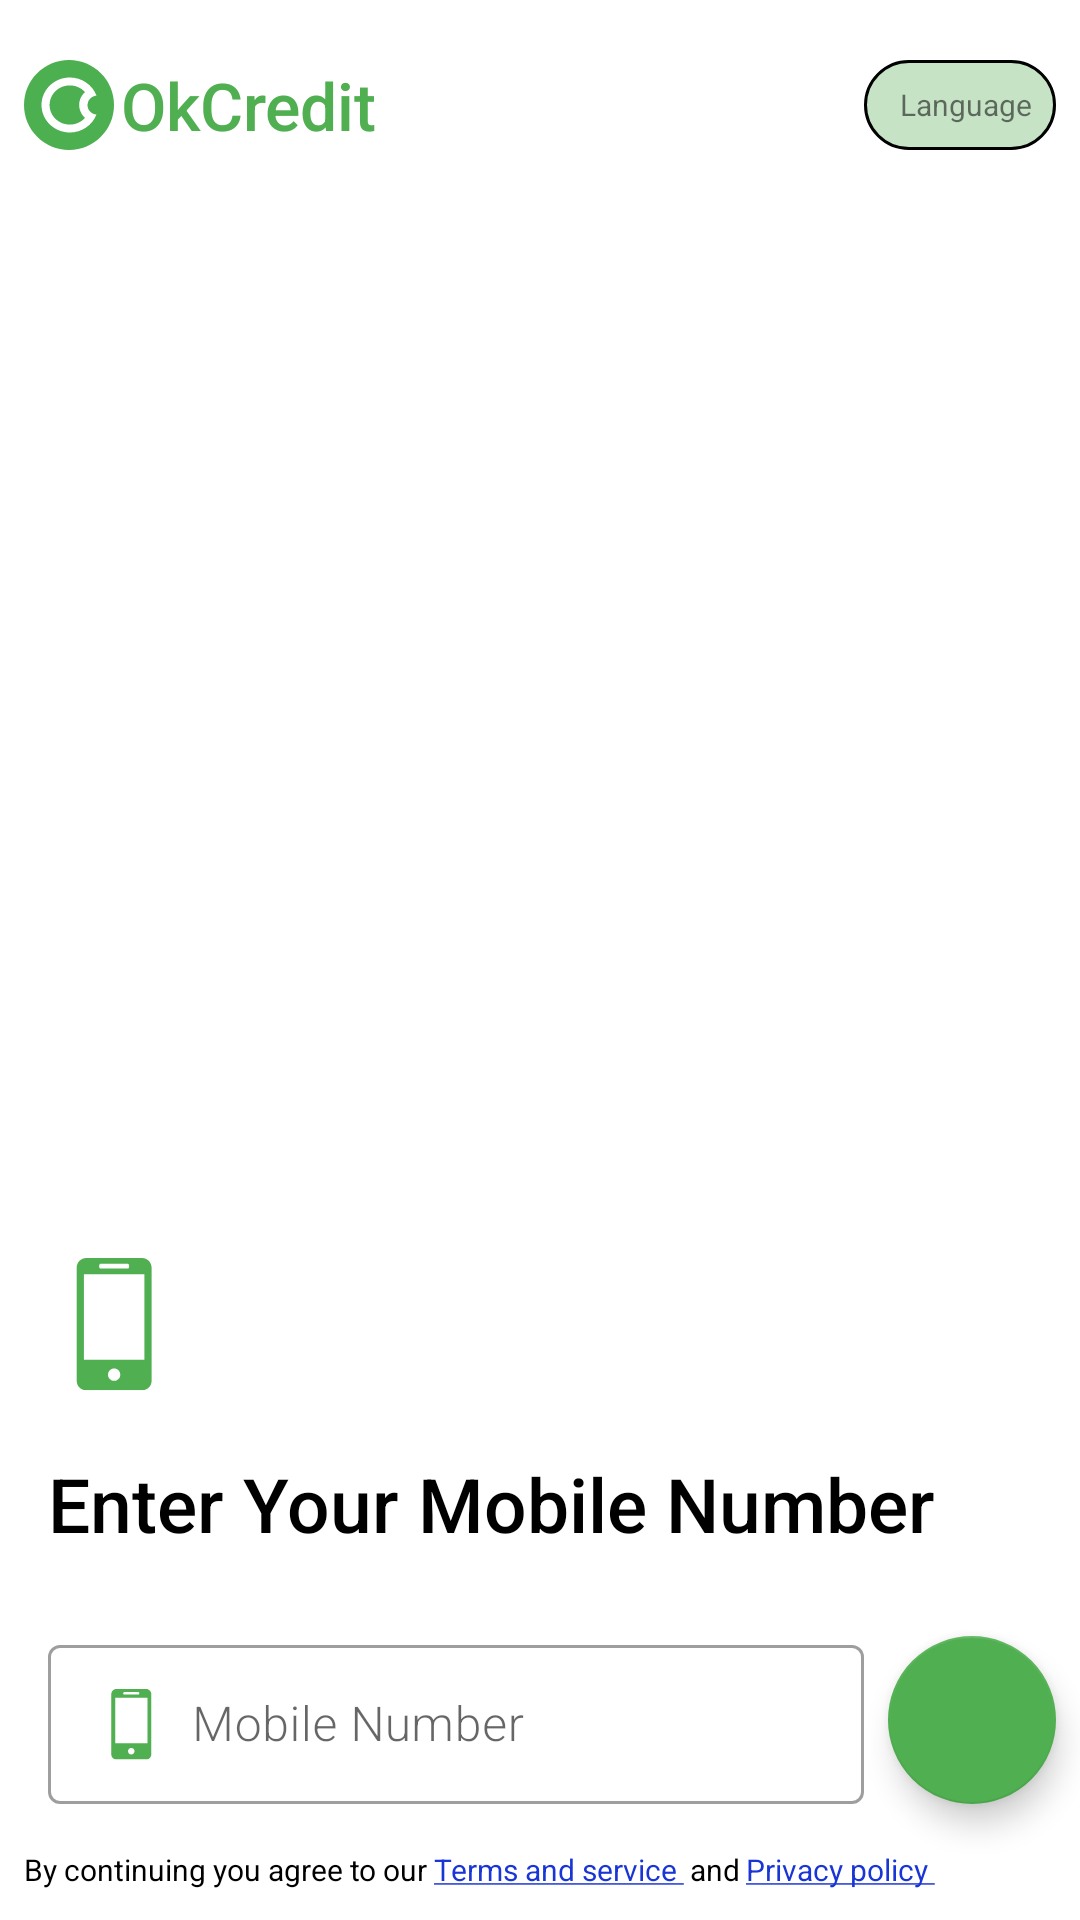

Reconstruct the res/layout file that produces this screen, plus the resources it refers to.
<!-- AndroidManifest.xml: application theme Theme.OkCredit -->
<!-- res/layout/activity_mobile_number.xml -->
<?xml version="1.0" encoding="utf-8"?>
<androidx.constraintlayout.widget.ConstraintLayout xmlns:android="http://schemas.android.com/apk/res/android"
    xmlns:app="http://schemas.android.com/apk/res-auto"
    xmlns:tools="http://schemas.android.com/tools"
    android:layout_width="match_parent"
    android:layout_height="match_parent"
    tools:context=".Views.activities.MobileNumberActivity">

    <ImageView
        android:id="@+id/okCreditLogo"
        android:layout_width="wrap_content"
        android:layout_height="wrap_content"
        android:layout_marginStart="@dimen/dp_8"
        android:layout_marginTop="@dimen/dp_20"
        android:background="@color/white"
        android:contentDescription="@string/todo"
        app:layout_constraintEnd_toStartOf="@+id/textView"
        app:layout_constraintHorizontal_bias="0.571"
        app:layout_constraintStart_toStartOf="parent"
        app:layout_constraintTop_toTopOf="parent"
        app:srcCompat="@drawable/ic_okcredit" />

    <TextView
        android:id="@+id/textView"
        android:layout_width="wrap_content"
        android:layout_height="wrap_content"
        android:layout_marginStart="@dimen/dp_2"
        android:layout_marginTop="@dimen/dp_20"
        android:fontFamily="sans-serif-medium"
        android:gravity="center_horizontal"
        android:text="@string/okcredit"
        android:textColor="@color/okcredit"
        android:textSize="@dimen/sp_22"
        app:layout_constraintBottom_toBottomOf="@+id/okCreditLogo"
        app:layout_constraintStart_toEndOf="@+id/okCreditLogo"
        app:layout_constraintTop_toTopOf="parent" />

    <TextView
        android:id="@+id/tvLanguage"
        android:layout_width="wrap_content"
        android:layout_height="@dimen/dp_30"
        android:layout_marginTop="@dimen/dp_20"
        android:layout_marginEnd="@dimen/dp_8"
        android:background="@drawable/language_btn_bg"
        android:drawableEnd="@drawable/ic_baseline_expand_more_24"
        android:gravity="center"
        android:paddingStart="@dimen/dp_12"
        android:paddingTop="@dimen/dp_4"
        android:paddingEnd="@dimen/dp_8"
        android:paddingBottom="@dimen/dp_4"
        android:text="@string/language"
        android:textSize="@dimen/sp_10"
        app:layout_constraintEnd_toEndOf="parent"
        app:layout_constraintTop_toTopOf="parent" />

    <TextView
        android:id="@+id/tvAgree"
        android:layout_width="wrap_content"
        android:layout_height="wrap_content"
        android:layout_marginStart="@dimen/dp_8"
        android:layout_marginBottom="@dimen/dp_10"
        android:text="@string/by_continuing_you_agree_to_our"
        android:textColor="@color/black"
        android:textSize="@dimen/sp_10"
        app:layout_constraintBottom_toBottomOf="parent"
        app:layout_constraintStart_toStartOf="parent" />

    <TextView
        android:id="@+id/tvTermAndService"
        android:layout_width="wrap_content"
        android:layout_height="wrap_content"
        android:layout_marginStart="@dimen/dp_2"
        android:text="@string/terms_and_service"
        android:textColor="@color/blue"
        android:textSize="@dimen/sp_10"
        app:layout_constraintBottom_toBottomOf="@+id/tvAgree"
        app:layout_constraintStart_toEndOf="@+id/tvAgree"
        app:layout_constraintTop_toTopOf="@+id/tvAgree" />

    <TextView
        android:id="@+id/tvAnd"
        android:layout_width="wrap_content"
        android:layout_height="wrap_content"
        android:layout_marginStart="@dimen/dp_2"
        android:text="@string/and"
        android:textColor="@color/black"
        android:textSize="@dimen/sp_10"
        app:layout_constraintBottom_toBottomOf="@+id/tvTermAndService"
        app:layout_constraintStart_toEndOf="@id/tvTermAndService"
        app:layout_constraintTop_toTopOf="@+id/tvTermAndService"
        tools:layout_editor_absoluteX="232dp" />

    <TextView
        android:id="@+id/tvPrivacyPolicy"
        android:layout_width="wrap_content"
        android:layout_height="wrap_content"
        android:layout_marginStart="@dimen/dp_2"
        android:text="@string/privacy_policy"
        android:textColor="@color/blue"
        android:textSize="@dimen/sp_10"
        app:layout_constraintBottom_toBottomOf="@+id/tvAnd"
        app:layout_constraintStart_toEndOf="@id/tvAnd"
        app:layout_constraintTop_toTopOf="@+id/tvAnd" />

    <com.google.android.material.textfield.TextInputLayout
        android:id="@+id/textInputLayout3"
        style="@style/Widget.MaterialComponents.TextInputLayout.OutlinedBox"
        android:layout_width="0dp"
        android:layout_height="wrap_content"
        android:layout_marginStart="@dimen/dp_8"
        android:layout_marginBottom="@dimen/dp_15"
        android:backgroundTint="@color/okcredit"
        app:layout_constraintBottom_toBottomOf="parent"
        app:layout_constraintBottom_toTopOf="@+id/tvAgree"
        app:layout_constraintEnd_toStartOf="@+id/btnEnterMobileNumber"
        app:layout_constraintStart_toStartOf="@id/tvAgree">

        <com.google.android.material.textfield.TextInputEditText
            android:id="@+id/etnMobileNumber"
            android:inputType="number"
            android:layout_width="match_parent"
            android:layout_height="53dp"
            android:backgroundTint="@color/white"
            android:drawableStart="@drawable/ic_cell_phone_1"
            android:drawablePadding="@dimen/dp_8"
            android:fontFamily="sans-serif-light"
            android:hint="@string/mobile_number" />

    </com.google.android.material.textfield.TextInputLayout>

    <com.google.android.material.floatingactionbutton.FloatingActionButton
        android:id="@+id/btnEnterMobileNumber"
        android:layout_width="wrap_content"
        android:layout_height="wrap_content"
        android:layout_marginStart="@dimen/dp_8"
        android:layout_marginEnd="@dimen/dp_8"
        android:layout_marginBottom="@dimen/dp_15"
        android:background="@drawable/round_btn_bg"
        android:src="@drawable/ic_baseline_check_24"
        app:layout_constraintBottom_toTopOf="@+id/tvPrivacyPolicy"
        app:layout_constraintEnd_toEndOf="parent"
        app:layout_constraintStart_toEndOf="@+id/textInputLayout3" />

    <TextView
        android:id="@+id/editTextTextPersonName"
        android:layout_width="wrap_content"
        android:layout_height="wrap_content"
        android:layout_marginBottom="@dimen/dp_25"
        android:fontFamily="sans-serif-medium"
        android:inputType="textPersonName"
        android:text="@string/enter_your_mobile_number"
        android:textColor="@color/black"
        android:textSize="@dimen/sp_25"
        app:layout_constraintBottom_toTopOf="@+id/textInputLayout3"
        app:layout_constraintStart_toStartOf="@+id/textInputLayout3" />

    <ImageView
        android:id="@+id/imageView"
        android:layout_width="wrap_content"
        android:layout_height="wrap_content"
        android:layout_marginBottom="@dimen/dp_20"
        android:background="@color/white"
        app:layout_constraintBottom_toTopOf="@+id/editTextTextPersonName"
        app:layout_constraintStart_toStartOf="@+id/editTextTextPersonName"
        app:srcCompat="@drawable/ic_cell_phone_2" />


</androidx.constraintlayout.widget.ConstraintLayout>
<!-- resources referenced by this layout -->
<resources>
  <color name="black">#FF000000</color>
  <color name="blue">#1935D5</color>
  <color name="okcredit">#50AF50</color>
  <color name="white">#FFFFFFFF</color>
  <dimen name="dp_10">10dp</dimen>
  <dimen name="dp_12">12dp</dimen>
  <dimen name="dp_15">15dp</dimen>
  <dimen name="dp_2">2dp</dimen>
  <dimen name="dp_20">20dp</dimen>
  <dimen name="dp_25">25dp</dimen>
  <dimen name="dp_30">30dp</dimen>
  <dimen name="dp_4">4dp</dimen>
  <dimen name="dp_8">8dp</dimen>
  <dimen name="sp_10">10sp</dimen>
  <dimen name="sp_22">22sp</dimen>
  <dimen name="sp_25">25sp</dimen>
  <!-- drawable ic_cell_phone_2 (drawable) -->
  <vector android:height="45dp" android:viewportHeight="28"
      android:viewportWidth="28" android:width="45dp" xmlns:android="http://schemas.android.com/apk/res/android">
      <group>
          <clip-path android:pathData="M0,0h27.442v27.442h-27.442z"/>
          <path android:fillColor="#50AF50" android:pathData="M19.494,0H7.948C6.843,0 5.951,0.896 5.951,1.999V25.445C5.951,26.547 6.843,27.442 7.948,27.442H19.494C20.597,27.442 21.491,26.547 21.491,25.445V1.999C21.491,0.896 20.597,0 19.494,0ZM10.872,1.214H16.572C16.716,1.214 16.833,1.429 16.833,1.695C16.833,1.961 16.716,2.177 16.572,2.177H10.872C10.727,2.177 10.612,1.961 10.612,1.695C10.612,1.429 10.727,1.214 10.872,1.214ZM13.722,25.469C13.019,25.469 12.447,24.897 12.447,24.193C12.447,23.489 13.019,22.919 13.722,22.919C14.423,22.919 14.995,23.489 14.995,24.193C14.995,24.897 14.423,25.469 13.722,25.469ZM19.995,21.1H7.448V3.373H19.995V21.1Z"/>
      </group>
  </vector>
  <!-- drawable language_btn_bg (drawable) -->
  <?xml version="1.0" encoding="utf-8"?>
  <shape xmlns:android="http://schemas.android.com/apk/res/android"
      android:shape="rectangle">
  <solid
      android:color="#C6E3C6"/>
      <stroke
          android:color="@color/black"
          android:width="@dimen/dp_1"/>
      <corners
          android:radius="@dimen/dp_20"/>
  </shape>
  <!-- drawable round_btn_bg (drawable) -->
  <?xml version="1.0" encoding="utf-8"?>
  <shape xmlns:android="http://schemas.android.com/apk/res/android"
      android:shape="rectangle">
      <solid android:color="@color/okcredit"
  
          />
      <corners
          android:bottomLeftRadius="180dip"
          android:bottomRightRadius="180dip"
          android:topLeftRadius="180dip"
          android:topRightRadius="180dip" />
  
  
  
  </shape>
  <string name="and">and </string>
  <string name="by_continuing_you_agree_to_our">By continuing you agree to our </string>
  <string name="enter_your_mobile_number">Enter Your Mobile Number</string>
  <string name="language">Language</string>
  <string name="mobile_number">Mobile Number</string>
  <string name="okcredit">OkCredit</string>
  <string name="privacy_policy"><u>Privacy policy </u></string>
  <string name="terms_and_service"><u>Terms and service </u></string>
  <string name="todo">TODO</string>
  <style name="Theme.OkCredit" parent="Theme.MaterialComponents.DayNight.DarkActionBar">
          
          <item name="colorPrimary">@color/okcredit</item>
          <item name="colorPrimaryVariant">@color/okcredit</item>
          <item name="colorOnPrimary">@color/white</item>
          
          <item name="colorSecondary">@color/okcredit</item>
          <item name="colorSecondaryVariant">@color/okcredit</item>
          <item name="colorOnSecondary">@color/black</item>
          
          <item name="android:statusBarColor" tools:targetApi="l">?attr/colorPrimaryVariant</item>
          
      </style>
  <dimen name="dp_1">1dp</dimen>
</resources>
